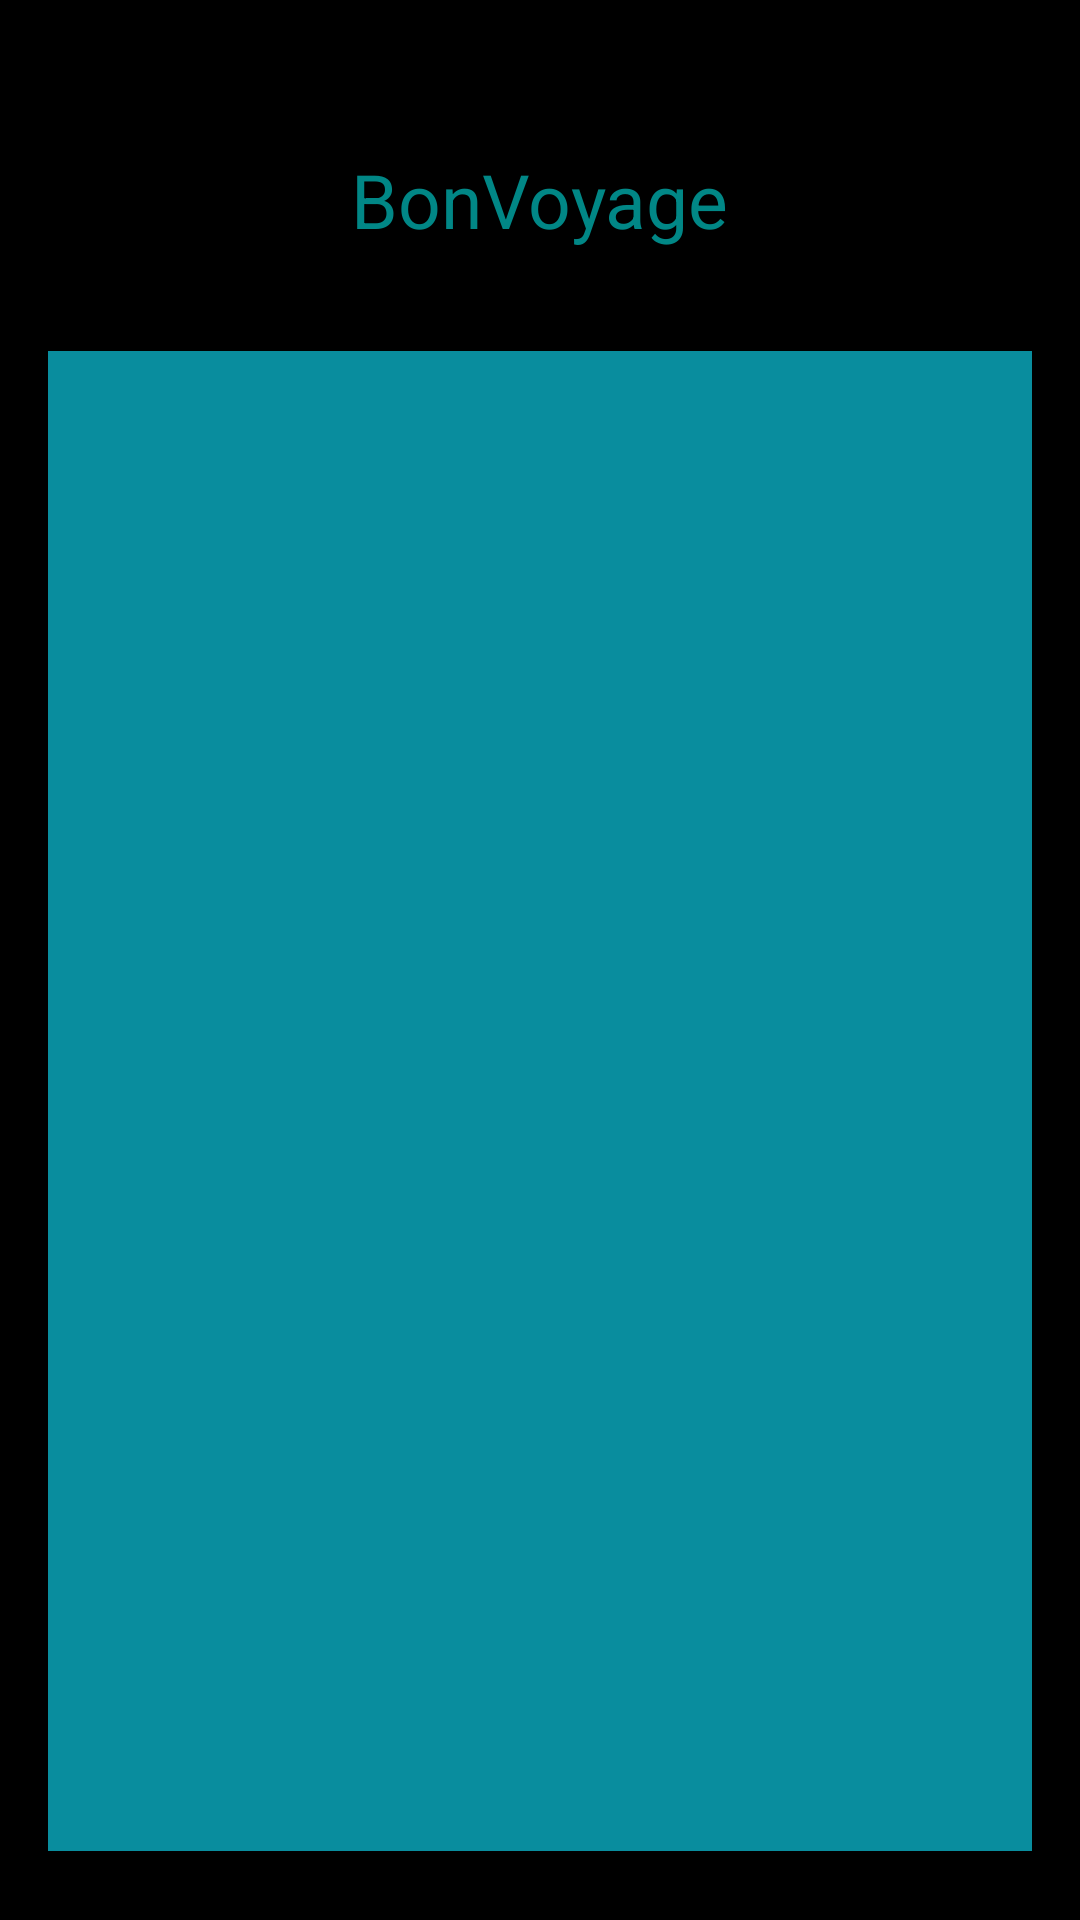

Layout XML and referenced resources for this Android screen:
<!-- AndroidManifest.xml: application theme Theme.BonVoyage -->
<!-- res/layout/activity_chat_users.xml -->
<?xml version="1.0" encoding="utf-8"?>
<androidx.constraintlayout.widget.ConstraintLayout xmlns:android="http://schemas.android.com/apk/res/android"
    xmlns:app="http://schemas.android.com/apk/res-auto"
    xmlns:tools="http://schemas.android.com/tools"
    android:layout_width="match_parent"
    android:layout_height="match_parent"
    android:background="@color/black"
    tools:context=".ChatUsersActivity"
    android:descendantFocusability="blocksDescendants" >

    <ListView
        android:id="@+id/chatUsersListView"
        android:layout_width="match_parent"
        android:layout_height="500dp"
        android:layout_marginStart="16dp"
        android:layout_marginEnd="16dp"
        android:layout_marginBottom="23dp"
        android:background="#098D9E"
        app:layout_constraintBottom_toBottomOf="parent"
        app:layout_constraintEnd_toEndOf="parent"
        app:layout_constraintHorizontal_bias="0.0"
        app:layout_constraintStart_toStartOf="parent" />

    <TextView
        android:id="@+id/textView5"
        android:layout_width="wrap_content"
        android:layout_height="wrap_content"
        android:layout_marginStart="176dp"
        android:layout_marginTop="72dp"
        android:layout_marginEnd="177dp"
        android:layout_marginBottom="117dp"
        android:background="#00FFFFFF"
        android:text="Chat and Make Your Plans!"
        android:textColor="@color/teal_200"
        android:textSize="30sp"
        app:layout_constraintBottom_toTopOf="@+id/chatUsersListView"
        app:layout_constraintEnd_toEndOf="parent"
        app:layout_constraintStart_toStartOf="parent"
        app:layout_constraintTop_toTopOf="parent" />

    <TextView
        android:id="@+id/textView6"
        android:layout_width="wrap_content"
        android:layout_height="wrap_content"
        android:layout_marginStart="160dp"
        android:layout_marginTop="34dp"
        android:layout_marginEnd="160dp"
        android:background="#00FFFFFF"
        android:text="@string/app_name"
        android:textColor="@color/teal_700"
        android:textSize="25sp"
        app:layout_constraintEnd_toEndOf="parent"
        app:layout_constraintStart_toStartOf="parent"
        app:layout_constraintTop_toBottomOf="@+id/textView5" />
</androidx.constraintlayout.widget.ConstraintLayout>
<!-- resources referenced by this layout -->
<resources>
  <color name="black">#FF000000</color>
  <color name="teal_200">#FF03DAC5</color>
  <color name="teal_700">#FF018786</color>
  <string name="app_name">BonVoyage</string>
  <style name="Theme.BonVoyage" parent="Theme.Design.NoActionBar">
          <item name="android:background">#EFF4F4</item>
          
          <item name="colorPrimary">@color/purple_500</item>
          <item name="colorPrimaryVariant">@color/purple_700</item>
          <item name="colorOnPrimary">@color/white</item>
          
          <item name="colorSecondary">@color/teal_200</item>
          <item name="colorSecondaryVariant">@color/teal_700</item>
          <item name="colorOnSecondary">@color/black</item>
          
          <item name="android:statusBarColor" tools:targetApi="l">?attr/colorPrimaryVariant</item>
          
      </style>
  <color name="purple_500">#FF6200EE</color>
  <color name="purple_700">#FF3700B3</color>
  <color name="white">#FFFFFFFF</color>
</resources>
